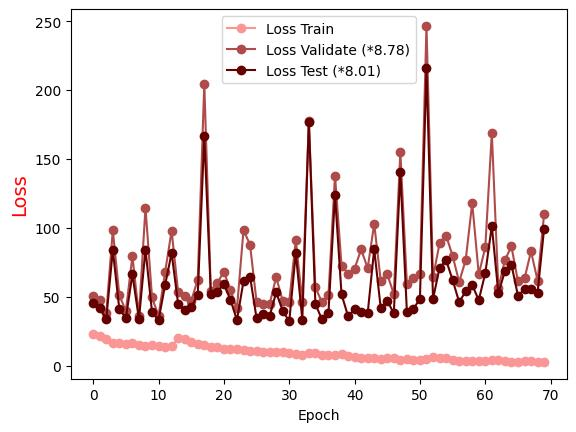

The table this chart was drawn from, first rows:
Epoch, Loss Train, Loss Validate (*8.78), Loss Test (*8.01)
0.0, 23.26, 50.61, 45.53
1.0, 21.38, 48.11, 41.86
2.0, 19.64, 38.06, 34
3.0, 16.91, 98.32, 83.95
4.0, 16.67, 51.11, 41.1
5.0, 15.86, 39.85, 34.66
6.0, 16.65, 79.55, 66.44
7.0, 15.35, 36.24, 33.89
8.0, 14.54, 114.8, 84.31
9.0, 15.13, 49.58, 39.06
10.0, 14.5, 36.24, 33.16
11.0, 14.03, 67.96, 58.64
12.0, 14.28, 97.95, 81.83
13.0, 20.04, 53.27, 44.79
14.0, 19.28, 50.98, 40.66
15.0, 17.65, 47.15, 42.36
16.0, 15.9, 62.46, 51.51
17.0, 15.36, 204.4, 167
18.0, 13.98, 54.5, 52.26
19.0, 13.83, 60.17, 53.92
20.0, 12.53, 68.36, 59.11
21.0, 12.11, 54.86, 48.03
22.0, 11.86, 41.75, 33.16
23.0, 11.68, 98.39, 61.42
24.0, 10.81, 87.93, 64.77
25.0, 10.64, 46.29, 34.5
26.0, 10.14, 45.04, 37.76
27.0, 9.699, 44.9, 36.11
28.0, 9.777, 64.35, 53.25
29.0, 10.09, 47.01, 40.05
30.0, 9.406, 46.46, 32.24
31.0, 8.68, 91.29, 81.94
32.0, 8.171, 46.15, 33.54
33.0, 9.627, 177.6, 177.2
34.0, 8.972, 56.89, 44.8
35.0, 8.198, 46.19, 33.76
36.0, 8.073, 51.24, 38.3
37.0, 8.096, 138, 124.1
38.0, 8.957, 72.71, 51.91
39.0, 7.264, 66.74, 36.02
40.0, 6.24, 70.53, 41.19
41.0, 5.646, 84.48, 38.8
42.0, 5.422, 70.81, 38.04
43.0, 5.349, 103, 84.64
44.0, 5.206, 61.74, 41.94
45.0, 5.725, 66.41, 47.25
46.0, 5.766, 52.15, 38.04
47.0, 4.558, 155.1, 140.6
48.0, 4.61, 59.64, 39.36
49.0, 4.44, 63.63, 41.21
50.0, 4.008, 66.77, 48.75
51.0, 4.955, 246.5, 216
52.0, 6.09, 64.24, 48.49
53.0, 5.467, 88.78, 71.12
54.0, 5.404, 94.47, 76.64
55.0, 3.912, 79.78, 62.32
56.0, 3.878, 60.81, 46.21
57.0, 3.235, 76.76, 54.04
58.0, 3.314, 118.1, 58.58
59.0, 3.507, 66.35, 47.71
... 10 more rows
